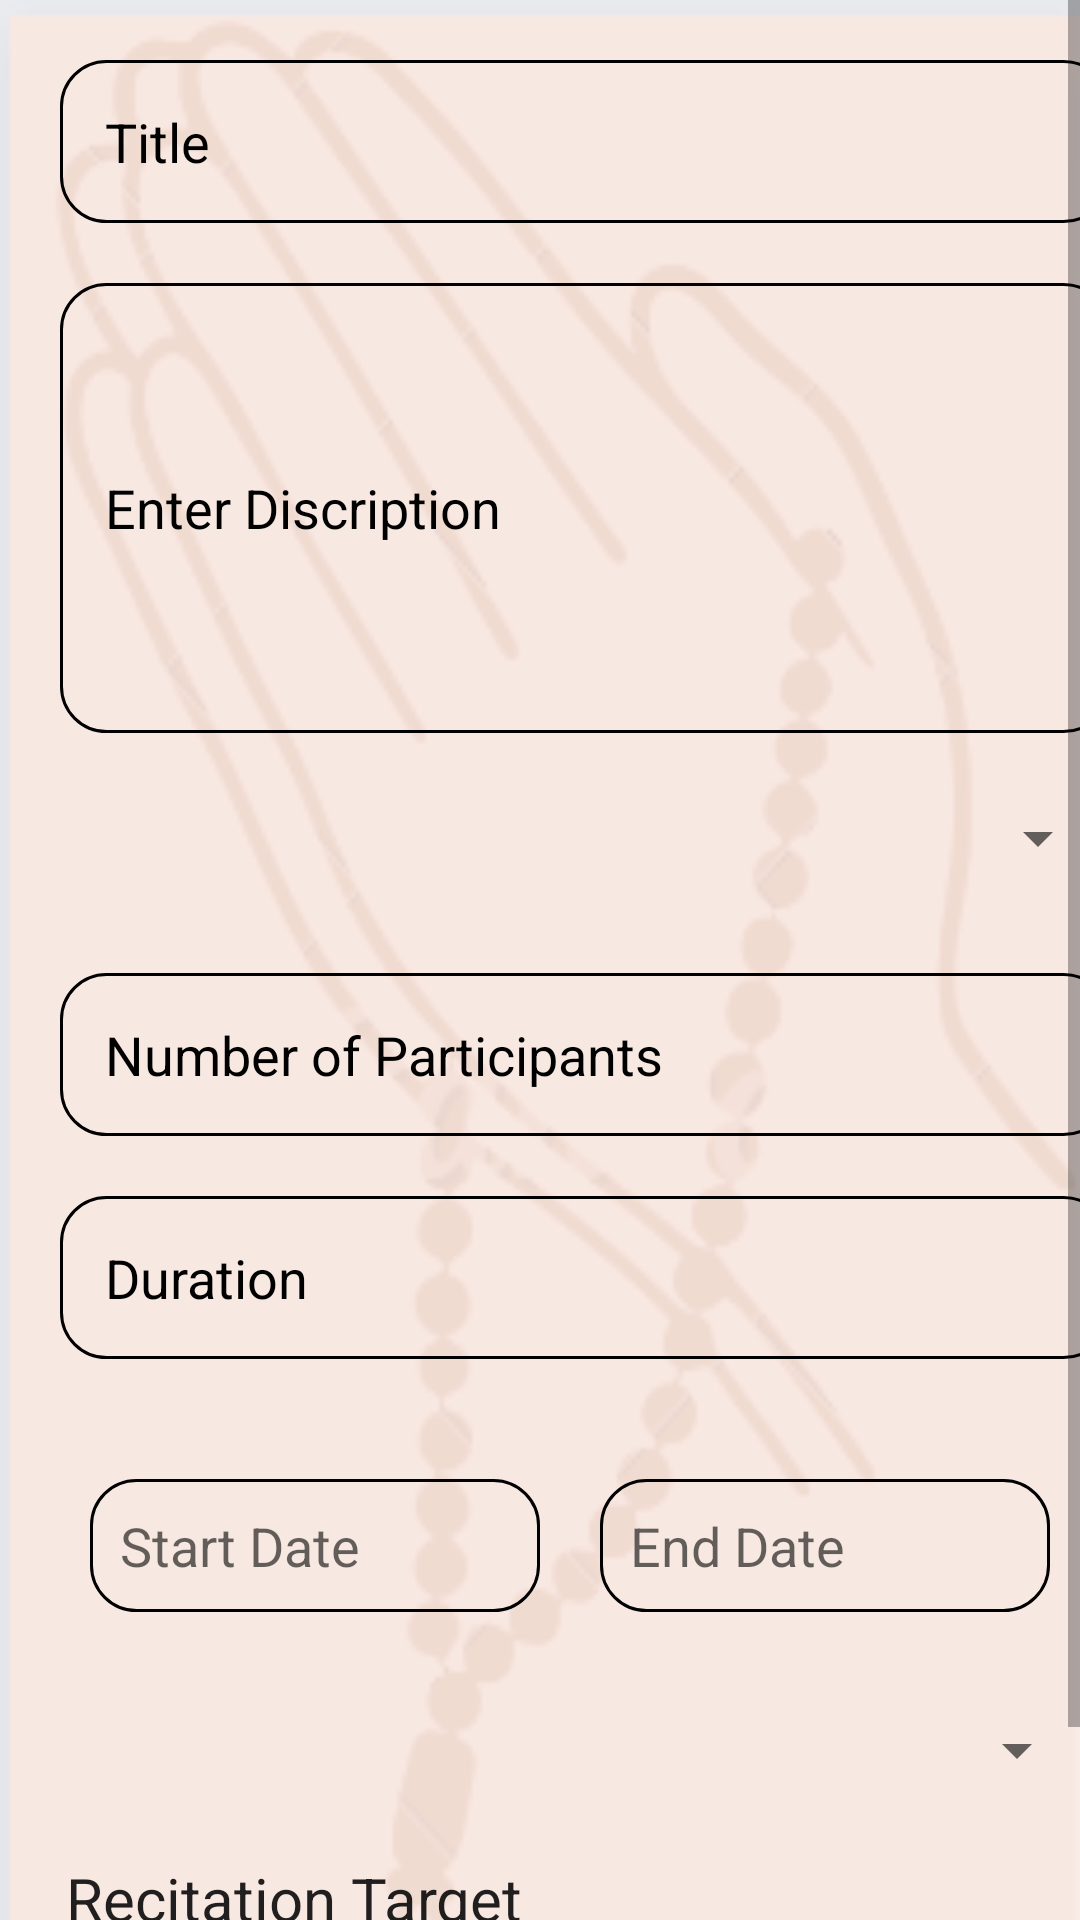

Produce the Android XML layout that renders to this screen, including the resource entries it uses.
<!-- AndroidManifest.xml: application theme Theme.ZirCon -->
<!-- res/layout/activity_room.xml -->
<?xml version="1.0" encoding="utf-8"?>
<ScrollView xmlns:android="http://schemas.android.com/apk/res/android"
    xmlns:app="http://schemas.android.com/apk/res-auto"
    xmlns:tools="http://schemas.android.com/tools"
    android:layout_width="match_parent"
    android:layout_height="match_parent">

    <LinearLayout
        android:layout_width="match_parent"
        android:layout_height="match_parent"
        android:background="@drawable/roombackground"
        android:orientation="vertical"
        tools:context=".Room">

        <EditText
            android:id="@+id/title"
            android:layout_width="350dp"
            android:layout_height="wrap_content"
            android:layout_marginLeft="20dp"
            android:layout_marginTop="20dp"
            android:background="@drawable/edittext"
            android:hint="Title"
            android:padding="15dp"
            android:textColor="@color/black"
            android:textColorHint="@color/black" />

        <EditText
            android:id="@+id/discription"
            android:layout_width="350dp"
            android:layout_height="150dp"
            android:layout_marginLeft="20dp"
            android:layout_marginTop="20dp"
            android:background="@drawable/edittext"
            android:hint="Enter Discription"
            android:padding="15dp"
            android:textColor="@color/black"
            android:textColorHint="@color/black" />


        <Spinner
            android:id="@+id/selecttype"
            android:layout_width="350dp"
            android:layout_height="50dp"
            android:layout_marginLeft="20dp"
            android:layout_marginTop="10dp" />

        <EditText
            android:id="@+id/numberOfParticipants"
            android:layout_width="350dp"
            android:layout_height="wrap_content"
            android:layout_marginLeft="20dp"
            android:layout_marginTop="20dp"
            android:background="@drawable/edittext"
            android:hint="Number of Participants"
            android:padding="15dp"
            android:textColor="@color/black"
            android:textColorHint="@color/black" />

        <EditText
            android:id="@+id/duration"
            android:layout_width="350dp"
            android:layout_height="wrap_content"
            android:layout_marginLeft="20dp"
            android:layout_marginTop="20dp"
            android:background="@drawable/edittext"
            android:hint="Duration"
            android:padding="15dp"
            android:textColor="@color/black"
            android:textColorHint="@color/black" />

        <LinearLayout
            android:layout_width="wrap_content"
            android:layout_height="wrap_content"
            android:layout_marginLeft="20dp"
            android:layout_marginTop="30dp"
            android:orientation="horizontal"
            android:padding="10dp">

            <EditText

                android:id="@+id/startdate"
                android:layout_width="150dp"
                android:layout_height="wrap_content"
                android:background="@drawable/edittext"

                android:clickable="false"
                android:cursorVisible="false"
                android:drawableRight="@drawable/date"
                android:focusable="false"
                android:focusableInTouchMode="false"
                android:hint="Start Date"
                android:padding="10dp" />

            <EditText

                android:id="@+id/enddate"
                android:layout_width="150dp"
                android:layout_height="wrap_content"
                android:layout_marginLeft="20dp"

                android:background="@drawable/edittext"
                android:clickable="false"
                android:cursorVisible="false"
                android:drawableRight="@drawable/date"
                android:focusable="false"
                android:focusableInTouchMode="false"
                android:hint="End Date"
                android:padding="10dp" />

        </LinearLayout>

        <Spinner
            android:id="@+id/selectstatus"
            android:layout_width="343dp"
            android:layout_height="52dp"
            android:layout_marginLeft="20dp"
            android:layout_marginTop="10dp" />

        <EditText
            android:id="@+id/recitationtarget"
            android:layout_width="324dp"
            android:layout_height="wrap_content"
            android:layout_gravity="center"
            android:text="Recitation Target"

            android:textSize="20sp" />

        <Button
            android:id="@+id/submit"
            android:layout_width="150dp"
            android:layout_height="wrap_content"
            android:layout_gravity="center"
            android:layout_marginTop="10dp"
            android:text="Add Zikr"
            android:textSize="14sp"
            app:cornerRadius="10dp" />

        
        
        
        
        
        
        
    </LinearLayout>
</ScrollView>
<!-- resources referenced by this layout -->
<resources>
  <color name="black">#FF000000</color>
  <!-- drawable edittext (drawable) -->
  <?xml version="1.0" encoding="utf-8"?>
  
  <shape
      xmlns:android="http://schemas.android.com/apk/res/android"
      android:shape="rectangle">
      <corners
          android:bottomRightRadius="15dp"
          android:bottomLeftRadius="15dp"
          android:topLeftRadius="15dp"
          android:topRightRadius="15dp" />
      <stroke
          android:width="1dp"
          android:color="@color/black"/>
  </shape>
  <!-- drawable roombackground: png bitmap (drawable, 19723 bytes) -->
  <style name="Theme.ZirCon" parent="Theme.MaterialComponents.DayNight.DarkActionBar">
          
          <item name="colorPrimary">@color/purple_500</item>
          <item name="colorPrimaryVariant">@color/purple_700</item>
          <item name="colorOnPrimary">@color/white</item>
          
          <item name="colorSecondary">@color/teal_200</item>
          <item name="colorSecondaryVariant">@color/teal_700</item>
          <item name="colorOnSecondary">@color/black</item>
          
          <item name="android:statusBarColor">?attr/colorPrimaryVariant</item>
          
      </style>
  <color name="purple_500">#FF6200EE</color>
  <color name="purple_700">#FF3700B3</color>
  <color name="white">#FFFFFFFF</color>
  <color name="teal_200">#FF03DAC5</color>
  <color name="teal_700">#FF018786</color>
</resources>
